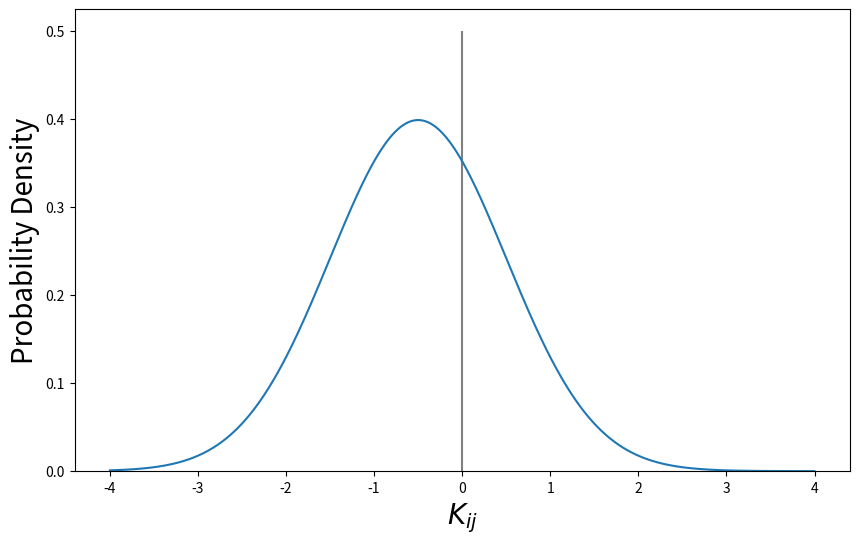

Write Python code to recreate this figure.
import matplotlib.pyplot as plt
import numpy as np
from scipy.stats import norm

fig, ax = plt.subplots(figsize=(10,6))

x_plot = np.arange(-4, 4, 0.001)
plt.vlines(0,0.0, 0.50, colors="gray")
# plt.plot(x_plot, norm.pdf(x_plot, 0, 1), label=r"$K_{AVG}=0.0; K_{STD}=1.0$")
plt.plot(x_plot, norm.pdf(x_plot, -0.5, 1))
# plt.plot(x_plot, norm.pdf(x_plot, 1, 2), label=r"$K_{AVG}=1.0;  K_{STD}=2.0$")

plt.ylabel("Probability Density", fontsize=20)
plt.xlabel(r"$K_{ij}$", fontsize=20)

plt.ylim(bottom=0)
# plt.legend(loc="upper left", fontsize=20)
plt.show()